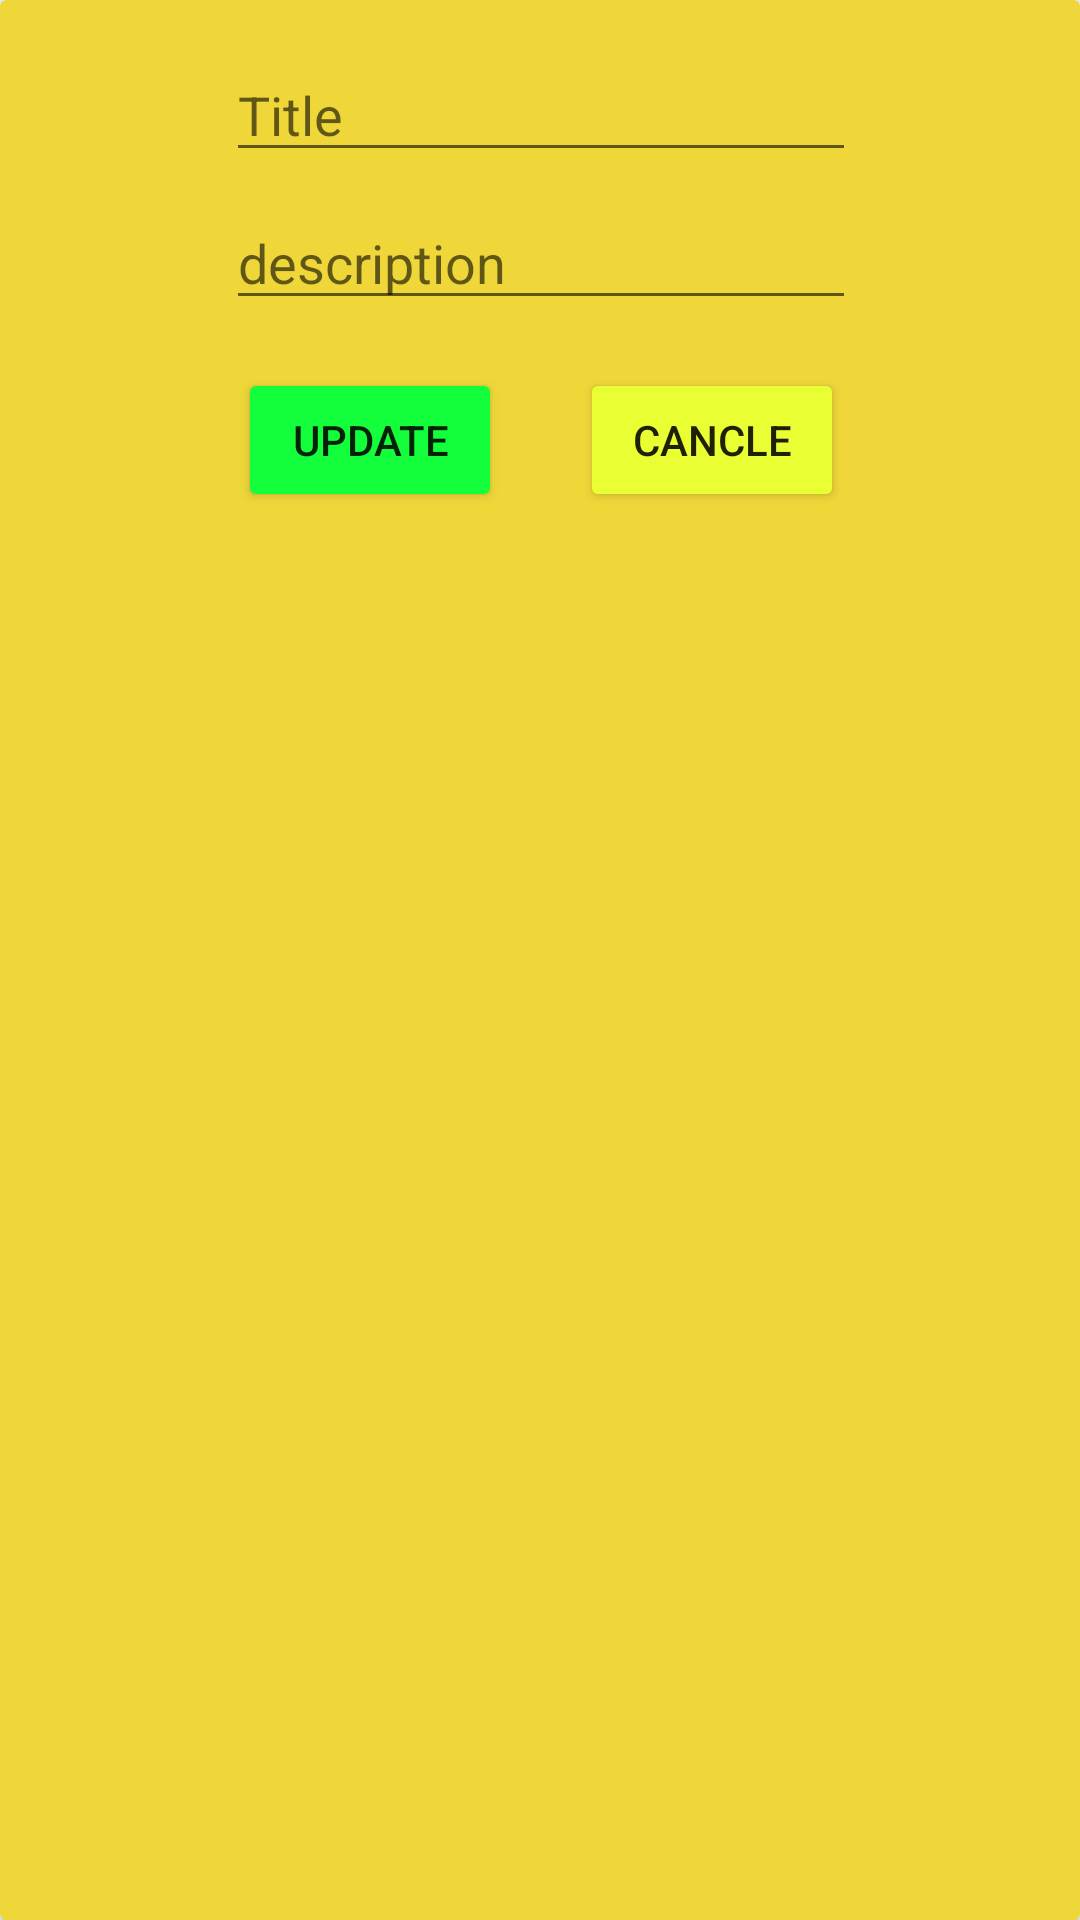

Android layout source for this screen:
<!-- AndroidManifest.xml: application theme Theme.LoginAndSignUpUsingFirebase -->
<!-- res/layout/dailog_update_note.xml -->
<?xml version="1.0" encoding="utf-8"?>
<androidx.constraintlayout.widget.ConstraintLayout xmlns:android="http://schemas.android.com/apk/res/android"
    xmlns:app="http://schemas.android.com/apk/res-auto"
    xmlns:tools="http://schemas.android.com/tools"
    android:layout_width="wrap_content"
    android:layout_height="wrap_content"    >




    <androidx.cardview.widget.CardView
        android:layout_width="match_parent"
        android:layout_height="match_parent"
        android:backgroundTint="#EFD739"
        android:elevation="120dp"
        android:padding="10dp">

        <androidx.constraintlayout.widget.ConstraintLayout
            android:layout_width="match_parent"
            android:layout_height="match_parent"
            tools:layout_editor_absoluteX="0dp"
            tools:layout_editor_absoluteY="0dp">

            <EditText
                android:id="@+id/updatediscreeption"
                android:layout_width="wrap_content"
                android:layout_height="wrap_content"
                android:layout_marginTop="8dp"
                android:ems="10"
                android:hint="description"
                android:inputType="text"
                app:layout_constraintEnd_toEndOf="@+id/updatetitle"
                app:layout_constraintStart_toStartOf="@+id/updatetitle"
                app:layout_constraintTop_toBottomOf="@+id/updatetitle" />

            <EditText
                android:id="@+id/updatetitle"
                android:layout_width="wrap_content"
                android:layout_height="wrap_content"
                android:layout_marginTop="16dp"
                android:ems="10"
                android:hint="Title"
                android:inputType="text"
                app:layout_constraintEnd_toEndOf="parent"
                app:layout_constraintHorizontal_bias="0.502"
                app:layout_constraintStart_toStartOf="parent"
                app:layout_constraintTop_toTopOf="parent" />

            <Button
                android:id="@+id/update"
                android:layout_width="wrap_content"
                android:layout_height="wrap_content"
                android:layout_marginStart="4dp"
                android:layout_marginTop="16dp"
                android:backgroundTint="#14FF3B"
                android:text="Update"
                app:layout_constraintStart_toStartOf="@+id/updatediscreeption"
                app:layout_constraintTop_toBottomOf="@+id/updatediscreeption" />

            <Button
                android:id="@+id/delete"
                android:layout_width="wrap_content"
                android:layout_height="wrap_content"
                android:layout_marginTop="16dp"
                android:layout_marginEnd="4dp"
                android:backgroundTint="#EAFF33"
                android:text="Cancle"
                app:layout_constraintEnd_toEndOf="@+id/updatediscreeption"
                app:layout_constraintTop_toBottomOf="@+id/updatediscreeption" />
        </androidx.constraintlayout.widget.ConstraintLayout>

    </androidx.cardview.widget.CardView>
</androidx.constraintlayout.widget.ConstraintLayout>
<!-- resources referenced by this layout -->
<resources>
  <style name="Theme.LoginAndSignUpUsingFirebase" parent="Base.Theme.LoginAndSignUpUsingFirebase" />
  <style name="Base.Theme.LoginAndSignUpUsingFirebase" parent="Theme.AppCompat.Light.NoActionBar">
          
          
      </style>
</resources>
